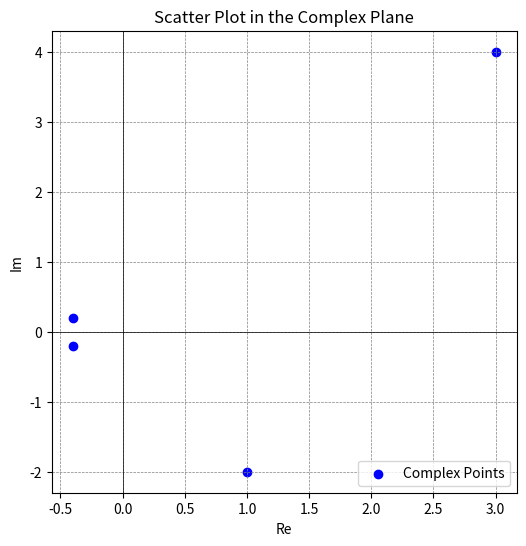
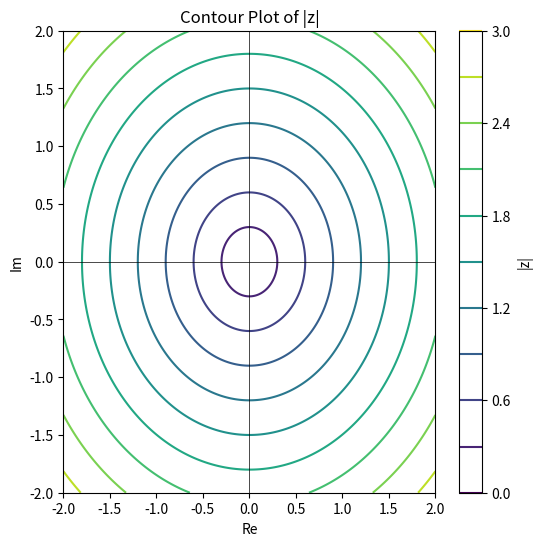
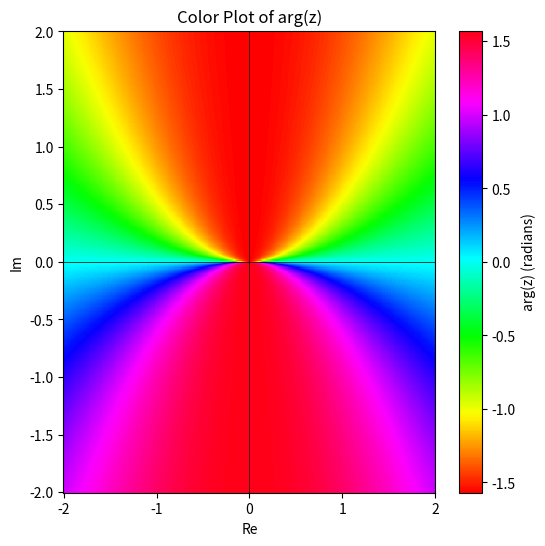
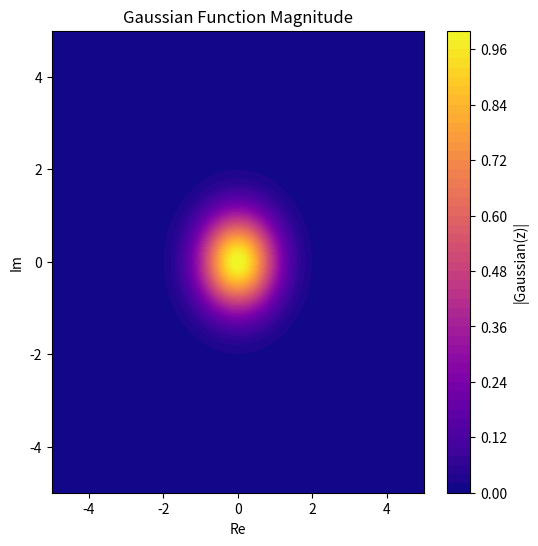
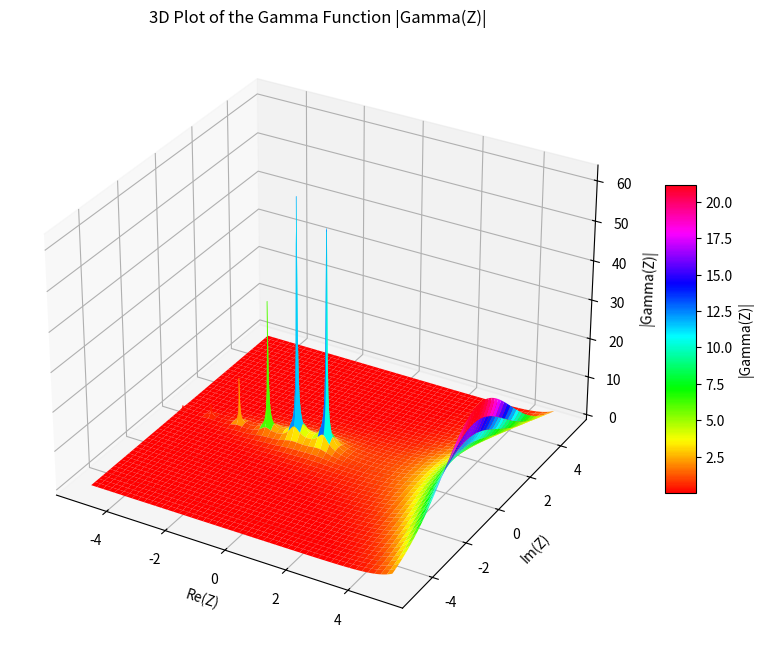

Write the Python code that produced these figures, in order.
# -*- coding: utf-8 -*-
"""
Created on Tue Jan 21 10:01:52 2025

@author: dylan
"""

#!/usr/bin/env python3
# -*- coding: utf-8 -*-
"""
Created on Mon Jan 20 09:20:06 2025

@author: bradleyandrew
"""

import numpy as np
import matplotlib.pyplot as plt


#%% Part 1: Algebra of Complex Numbers
print("--- Algebra of Complex Numbers ---")
# Define complex numbers
z1 = 3 + 4j
z2 = 1 - 2j

# Addition, Subtraction, Multiplication, Division
print("z1 + z2 =", z1 + z2)
print("z1 - z2 =", z1 - z2)
print("z1 * z2 =", z1 * z2)
print("z1 / z2 =", z1 / z2)

# Conjugate and Absolute Value
print("Conjugate of z1:", np.conj(z1))
print("|z1| =", abs(z1))

#%% Part 2: Representations of Complex Numbers
print("\n--- Representations of Complex Numbers ---")
# Rectangular Form: a + bi
print("Rectangular form of z1: (a, b) =", (z1.real, z1.imag))

# Polar Form: r * e^(i*theta)
r, theta = abs(z1), np.angle(z1)
print(f"Polar form of z1: r = {r}, theta = {theta} radians")

# Exponential Form
z_exp = r * np.exp(1j * theta)
print("Exponential form of z1:", z_exp)

#%% Part 3: Solving Equations with Complex Roots
print("\n--- Solving Equations with Complex Roots ---")
from numpy.polynomial.polynomial import Polynomial

# Example 1: Solving a differential equation with complex roots
# Equation: x^2 + 4x + 5 = 0
coefficients = [1, 4, 5]  # Coefficients of the polynomial
p = Polynomial(coefficients)
roots = p.roots()
print("Roots of x^2 + 4x + 5 = 0 using Polynomial:", roots)

#%% Part 4: Plotting in the Complex Plane
print("\n--- Plotting in the Complex Plane ---")

def scatter_plot_complex_points(points):
    """Scatter plot of complex numbers in the complex plane.
    Each complex number is represented as a point (Re, Im)."""
    plt.figure(figsize=(6, 6))
    plt.scatter([p.real for p in points], [p.imag for p in points], color='blue', label='Complex Points')
    plt.axhline(0, color='black', linewidth=0.5)
    plt.axvline(0, color='black', linewidth=0.5)
    plt.grid(color='gray', linestyle='--', linewidth=0.5)
    plt.title("Scatter Plot in the Complex Plane")
    plt.xlabel("Re")
    plt.ylabel("Im")
    plt.legend()
    plt.show()

scatter_plot_complex_points([z1, z2, roots[0], roots[1]])

#%% Contour Plot of |z| in the Complex Plane
def contour_plot_abs():
    """Contour plot of the magnitude of a complex function (|Z|).
    Contour lines represent constant values of |Z|, showing how the magnitude varies over the complex plane."""
    x = np.linspace(-2, 2, 400)
    y = np.linspace(-2, 2, 400)
    X, Y = np.meshgrid(x, y)
    Z = X + 1j * Y

    plt.figure(figsize=(6, 6))
    plt.contour(X, Y, np.abs(Z), levels=10, cmap='viridis')
    plt.axhline(0, color='black', linewidth=0.5)
    plt.axvline(0, color='black', linewidth=0.5)
    plt.title("Contour Plot of |z|")
    plt.xlabel("Re")
    plt.ylabel("Im")
    plt.colorbar(label='|z|')
    plt.show()

contour_plot_abs()

#%% Color Plot of Argument (angle) in the Complex Plane
def color_plot_arg():
    """Color plot of the argument (angle) of a complex function (arg(Z)).
    Colors represent the angle of Z, showing the phase information of the complex plane."""
    x = np.linspace(-2, 2, 400)
    y = np.linspace(-2, 2, 400)
    X, Y = np.meshgrid(x, y)
    Z = X**2 - 3j * Y

    plt.figure(figsize=(6, 6))
    plt.pcolormesh(X, Y, np.angle(Z), shading='auto', cmap='hsv')
    plt.axhline(0, color='black', linewidth=0.5)
    plt.axvline(0, color='black', linewidth=0.5)
    plt.title("Color Plot of arg(z)")
    plt.xlabel("Re")
    plt.ylabel("Im")
    plt.colorbar(label='arg(z) (radians)')
    plt.show()

color_plot_arg()



#%% Plotting the Gaussian Function in the Complex Plane
def plot_gaussian_function():
    """Filled contour plot of the Gaussian function exp(-|Z|^2).
    Shows the spread of the Gaussian function across the complex plane."""
    x = np.linspace(-5, 5, 400)
    y = np.linspace(-5, 5, 400)
    X, Y = np.meshgrid(x, y)
    Z = X + 1j * Y
    W = np.exp(-np.abs(Z)**2)

    plt.figure(figsize=(6, 6))
    plt.contourf(X, Y, np.abs(W), levels=50, cmap='plasma')
    plt.colorbar(label='|Gaussian(z)|')
    plt.title("Gaussian Function Magnitude")
    plt.xlabel("Re")
    plt.ylabel("Im")
    plt.show()

plot_gaussian_function()

#%% Plotting the Gamma Function in the Complex Plane

from mpl_toolkits.mplot3d import Axes3D
from scipy.special import gamma

# Define the grid
x = np.linspace(-5, 5, 400)
y = np.linspace(-5, 5, 400)
X, Y = np.meshgrid(x, y)
Z = X + 1j * Y
W = np.abs(gamma(Z))  # Magnitude of the Gamma function

# Create the 3D plot
fig = plt.figure(figsize=(10, 8))
ax = fig.add_subplot(111, projection='3d')
surf = ax.plot_surface(X, Y, W, cmap='hsv', edgecolor='none')  # HSV colormap for phase representation
fig.colorbar(surf, ax=ax, shrink=0.5, aspect=10, label='|Gamma(Z)|')

# Set labels and title
ax.set_xlabel("Re(Z)")
ax.set_ylabel("Im(Z)")
ax.set_zlabel("|Gamma(Z)|")
ax.set_title("3D Plot of the Gamma Function |Gamma(Z)|")

# Show the plot
plt.show()

